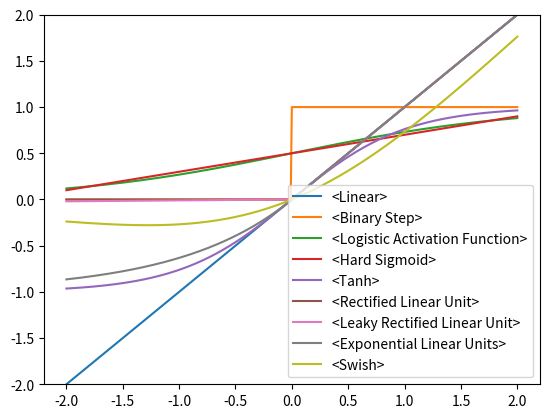

Write the Python code that produced this figure.
import numpy as np
from abc import ABC, abstractmethod

class Activation(ABC):
    _verbose_name = "activation"
    
    def __init__(self):
        super().__init__()

    def __str__(self) -> str:
        return f"<{self._verbose_name.title()}>"

    def __repr__(self) -> str:
        dict_str = ", ".join(f"{key}={value}" for key, value in self.__dict__.items())
        return f"{type(self).__name__}({dict_str})"
    
    def __call__(self, x):
        return self.func(x)

    @abstractmethod
    def func(self, x):
        ...

    @abstractmethod
    def gradient(self, x):
        ...

# https://www.v7labs.com/blog/neural-networks-activation-functions

class BinaryStep(Activation):
    _verbose_name = "binary step"

    def __init__(self, threshold=0):
        self.threshold = threshold
        super().__init__()

    def func(self, x):
        """ 
        Cons: Only works for binary outputs, bad for back prop because gradient is always 0.
        """
        return np.where(x < self.threshold, 0.0, 1.0)

    def gradient(self, x):
        pass


class Linear(Activation):
    _verbose_name = "linear"

    def __init__(self):
        super().__init__()

    def func(self, x):
        """ 
        No activation.
        Cons: All layers will just become basically one layer, bad for back prop because gradient is always 1.
        """
        return x

    def gradient(self, x):
        pass


class Sigmoid(Activation): 
    _verbose_name = "logistic activation function"

    def __init__(self):
        super().__init__()

    def func(self, x):
        """
        Sigmoid / Logistic Activation Function. Creates S shape between 0 and 1
        Good for models that predicting probability since it is between 0 and 1.
        Pros: Smooth gradient so no jumping around, always between 0 and 1.
        Cons: Little change in output from values ~3 or more from zero.
        """
        return 1 / (1 + np.exp(-x))

    def gradient(self, x):
        pass


class HardSigmoid(Activation): 
    _verbose_name = "hard sigmoid"

    def __init__(self):
        super().__init__()

    def func(self, x):
        """
        Hard Sigmoid. Fast approximation of sigmoid
        """
        return np.clip(0.2 * x + 0.5, 0.0, 1.0)

    def gradient(self, x):
        pass


class Tanh(Activation): 
    _verbose_name = "tanh"

    def __init__(self):
        super().__init__()

    def func(self, x):
        """
        Tanh Function (Hyperbolic Tangent).
        Similar to sigmoid, but between -1 and 1. It is usually used in hidden layers
        Pros: Zero centered so it can be seen as either negative, positive, or neutral;
        and it keeps the data centered making learning easier because gradients can move both positive or negative
        Cons: Same problem as sigmoid, little change in values ~3 or more from zero.
        """
        return np.tanh(x)

    def gradient(self, x):
        pass


class ReLU(Activation): 
    _verbose_name = "rectified linear unit"

    def __init__(self):
        super().__init__()

    def func(self, x):
        """
        Rectified Linear Unit.
        Relu does not activate all the neurons, only a subset, reducing needed calculations.
        Pros: Efficient because it sets negative values to 0 and leaves rest the same, this gives it linearity and non-saturation properties
        Cons: Can make "dead" neurons that don't have their weights and biases updated and that never get activated, also since it sets all negative to zero it loses some training data
        """
        return np.maximum(x, 0)

    def gradient(self, x):
        pass


class LeakyReLU(Activation): 
    _verbose_name = "leaky rectified linear unit"

    def __init__(self):
        super().__init__()

    def func(self, x):
        """
        Leaky Rectified Linear Unit.
        Pros: Same as relu but enables back prop even for negative values
        Cons: Time consuming to train with gradient decent due to small slope for negative values
        """
        return np.maximum(x, x * 0.01)

    def gradient(self, x):
        pass


class ELU(Activation): 
    _verbose_name = "exponential linear units"

    def __init__(self, alpha=1):
        self.alpha = alpha
        super().__init__()

    def func(self, x):
        """
        Exponential Linear Units.
        Pros: Same as relu but is smooths softly, avoids dead neurons
        Cons: Increased computation time because of exp, no learning of alpha value, can have exploding gradient problem
        """
        return np.where(x >= 0, x, self.alpha * (np.exp(x) - 1))

    def gradient(self, x):
        pass


class Softmax(Activation): 
    _verbose_name = "softmax"

    def __init__(self):
        super().__init__()

    def func(self, x):
        """
        Softmax.
        Good for output layer as it makes sum of 1
        """
        exp_x = np.exp(x - np.max(x, axis=1, keepdims=True))
        return exp_x / np.sum(exp_x, axis=1, keepdims=True)

    def gradient(self, x):
        pass


class Swish(Activation): 
    _verbose_name = "swish"

    def __init__(self):
        self.sigmoid = Sigmoid()
        super().__init__()

    def func(self, x):
        """
        Swish. 
        Pros: Does not abruptly change directions like ReLU, keeps small negatives that may be important but zeros out larger ones,  
        """
        return x * self.sigmoid(x)

    def gradient(self, x):
        pass

class GELU():
    _verbose_name = "Gaussian error linear unit"
    pass

def main() -> None:
    from matplotlib import pyplot as plt

    x_min, x_max = -2, 2
    y_min, y_max = -2, 2

    precision = 100

    x = np.array([i/precision for i in range(precision * x_min, precision * x_max + 1)], dtype=np.float64)

    activation_funcs = [Linear(), BinaryStep(), Sigmoid(),
                        HardSigmoid(), Tanh(), ReLU(), LeakyReLU(), ELU(), Swish()]

    plt.ylim(y_min, y_max)

    # test_times(activation_funcs)

    for func in activation_funcs:
        y = func(x)
        plt.plot(x, y, label = str(func))

    plt.legend(loc='best')
    plt.show()


if __name__ == "__main__":
    main()
